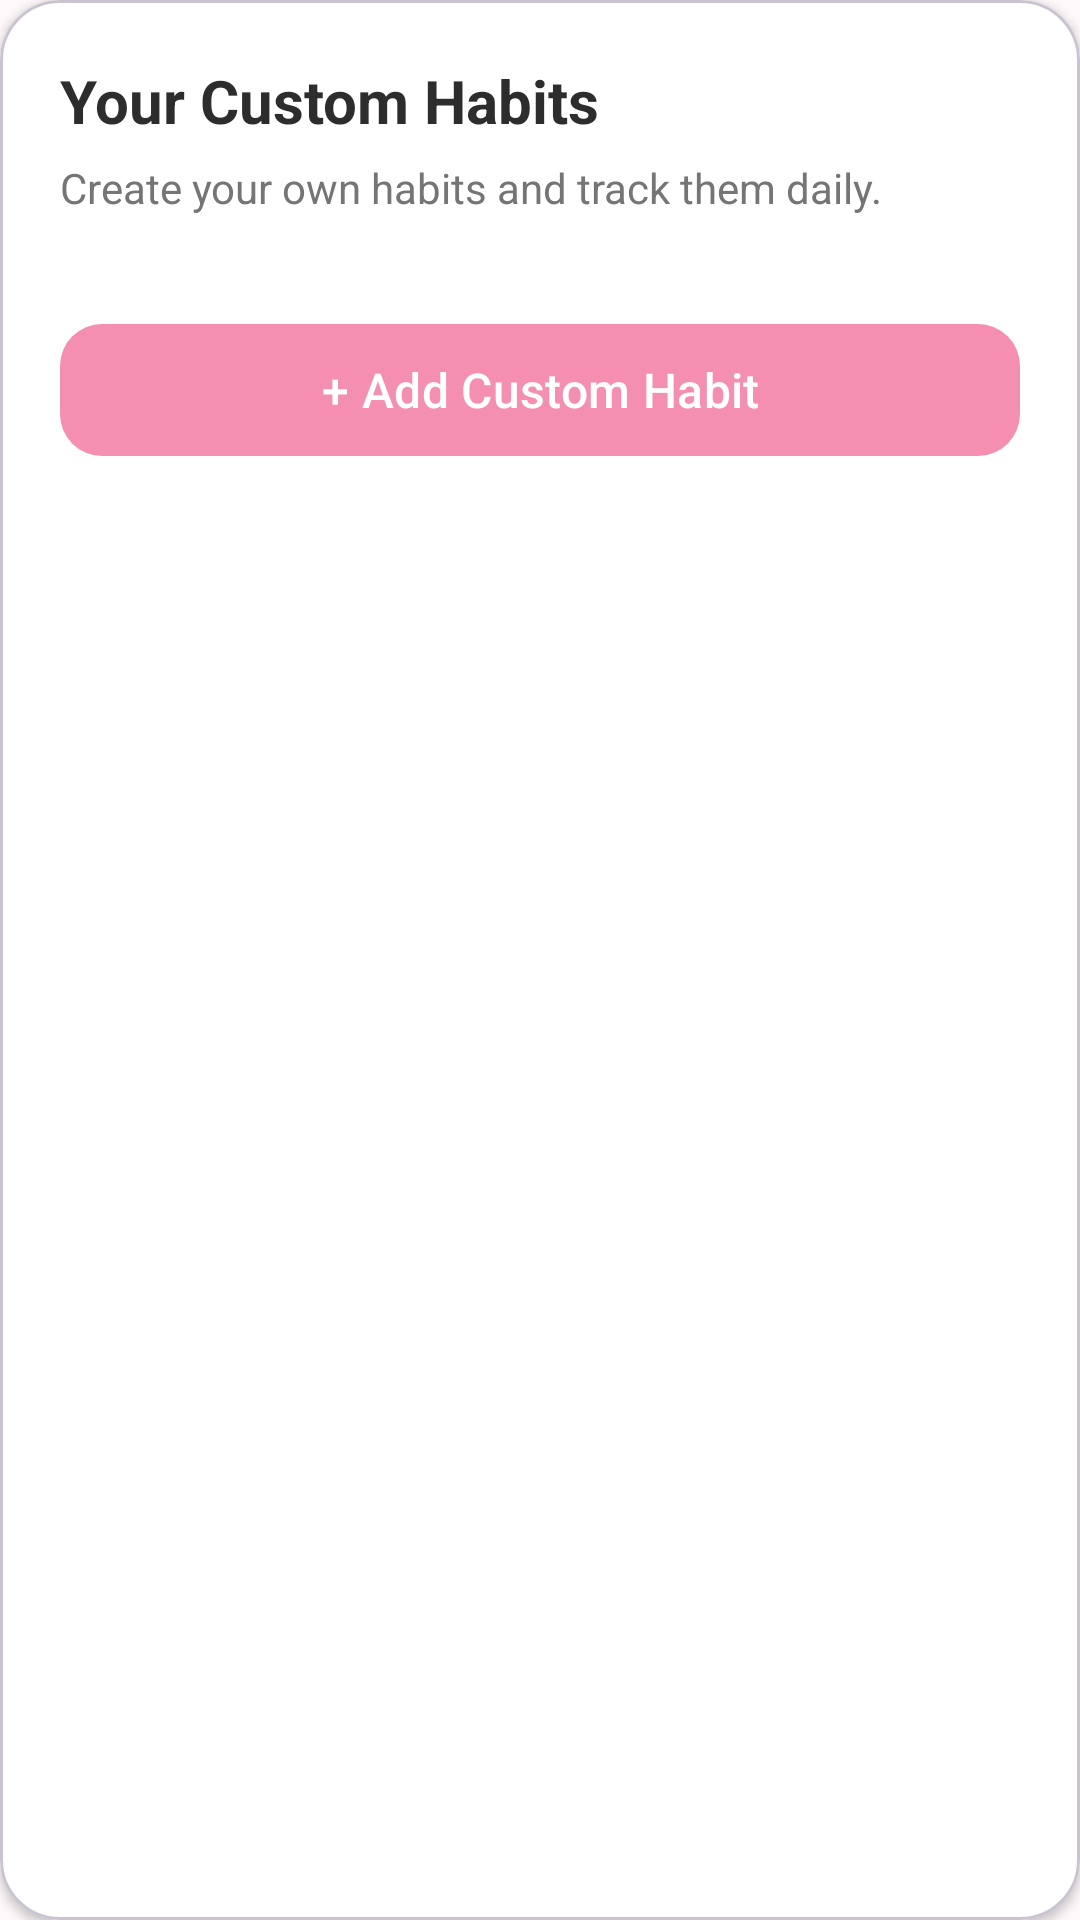

Reconstruct the res/layout file that produces this screen, plus the resources it refers to.
<!-- AndroidManifest.xml: application theme Theme.CLOMI -->
<!-- res/layout/dashboard_custom_habits.xml -->
<?xml version="1.0" encoding="utf-8"?>
<com.google.android.material.card.MaterialCardView
    xmlns:android="http://schemas.android.com/apk/res/android"
    xmlns:app="http://schemas.android.com/apk/res-auto"
    android:layout_width="match_parent"
    android:layout_height="wrap_content"
    android:layout_marginBottom="20dp"
    app:cardBackgroundColor="@color/card"
    app:cardCornerRadius="20dp"
    app:cardElevation="2dp">

    <LinearLayout
        android:layout_width="match_parent"
        android:layout_height="wrap_content"
        android:orientation="vertical"
        android:padding="20dp">

        <TextView
            android:layout_width="wrap_content"
            android:layout_height="wrap_content"
            android:text="Your Custom Habits"
            android:textStyle="bold"
            android:textSize="20sp"
            android:textColor="@color/text_primary"/>

        <TextView
            android:layout_width="wrap_content"
            android:layout_height="wrap_content"
            android:layout_marginTop="6dp"
            android:text="Create your own habits and track them daily."
            android:textColor="@color/text_secondary"
            android:textSize="14sp"/>

        <androidx.recyclerview.widget.RecyclerView
            android:id="@+id/rvCustomHabits"
            android:layout_width="match_parent"
            android:layout_height="wrap_content"
            android:layout_marginTop="16dp"
            android:nestedScrollingEnabled="false"/>

        <com.google.android.material.button.MaterialButton
            android:id="@+id/btnAddHabit"
            android:layout_width="match_parent"
            android:layout_height="52dp"
            android:layout_marginTop="16dp"
            android:text="+ Add Custom Habit"
            android:textAllCaps="false"
            android:textSize="16sp"
            app:backgroundTint="@color/primary"
            app:cornerRadius="14dp"/>

    </LinearLayout>

</com.google.android.material.card.MaterialCardView>
<!-- resources referenced by this layout -->
<resources>
  <color name="card">#FFFFFF</color>
  <color name="primary">#F48FB1</color>
  <color name="text_primary">#2D2D2D</color>
  <color name="text_secondary">#757575</color>
  <style name="Theme.CLOMI" parent="Base.Theme.CLOMI" />
  <style name="Base.Theme.CLOMI" parent="Theme.Material3.Light.NoActionBar">
  
          
          <item name="colorPrimary">@color/primary</item>
          <item name="colorPrimaryContainer">@color/primary_light</item>
          <item name="colorOnPrimary">@color/white</item>
  
          
          <item name="android:windowBackground">@color/background</item>
  
          
          <item name="android:statusBarColor">@color/background</item>
          <item name="android:navigationBarColor">@color/background</item>
  
      </style>
  <color name="primary_light">#FCE4EC</color>
  <color name="white">#FFFFFF</color>
  <color name="background">#FFF9FB</color>
</resources>
